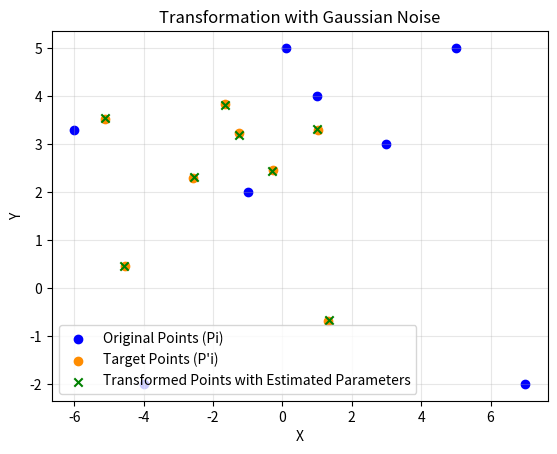

Generate this figure with matplotlib:
import numpy as np
import matplotlib.pyplot as plt

def solve_transformation():
    n = len(p_original)

    # A matrix and B vector
    A = np.zeros((2 * n, 4))
    B = np.zeros(2 * n)

    for i in range(n):
        x, y = p_original[i]
        x_target, y_target = p_target[i]

        # For x' = s*(x*cos(θ) - y*sin(θ)) + Tx
        A[2 * i, 0] = 1  # coeff for Tx
        A[2 * i, 1] = 0  # coeff for Ty
        A[2 * i, 2] = x  # coeff for s*cos(θ)
        A[2 * i, 3] = -y  # coeff for s*sin(θ)
        B[2 * i] = x_target  # x' value

        # For y' = s*(x*sin(θ) + y*cos(θ)) + Ty
        A[2 * i + 1, 0] = 0  # coeff for Tx
        A[2 * i + 1, 1] = 1  # coeff for Ty
        A[2 * i + 1, 2] = y  # coeff for s*cos(θ)
        A[2 * i + 1, 3] = x  # coeff for s*sin(θ)
        B[2 * i + 1] = y_target  # y' value

    # least squared diff
    # (A^T * A) * X = A^T * B
    ATA = np.dot(A.T, A)
    ATB = np.dot(A.T, B)
    X = np.linalg.solve(ATA, ATB)

    # parameters
    Tx = X[0]
    Ty = X[1]
    s_cos_rot = X[2]
    s_sin_rot = X[3]

    # s and rot
    s = np.sqrt(s_cos_rot ** 2 + s_sin_rot ** 2)
    rot = np.arctan2(s_sin_rot, s_cos_rot)

    return Tx, Ty, s, rot

def transform_points(points, Tx, Ty, s, rot):
    cos_rot = np.cos(rot)
    sin_rot = np.sin(rot)
    rotation_matrix = np.array([[cos_rot, -sin_rot], [sin_rot, cos_rot]])

    transformed = s * np.dot(points, rotation_matrix.T) + np.array([Tx, Ty])
    return transformed


if __name__ == '__main__':
    # original points
    p_original = np.array([[1, 4],
                        [-4, -2],
                        [0.1, 5],
                        [-1, 2],
                        [3, 3],
                        [7, -2],
                        [5, 5],
                        [-6, 3.3]])

    # target points
    p_target = np.array([[-1.26546, 3.222386],
                            [-4.53286, 0.459128],
                            [-1.64771, 3.831308],
                            [-2.57985, 2.283247],
                            [-0.28072, 2.44692],
                            [1.322025, -0.69344],
                            [1.021729, 3.299737],
                            [-5.10871, 3.523542]])


    # solve transformation to find optimal parameters
    Tx_opt, Ty_opt, s_opt, rot_opt = solve_transformation()

    # results
    print(f"Optimal Translation: Tx = {Tx_opt}, Ty = {Ty_opt}")
    print(f"Optimal Scale: s = {s_opt}")
    print(f"Optimal Rotation: rot = {rot_opt} radians ({rot_opt * 180 / np.pi} degrees)")

    # apply tranformation to all points
    p_transformed = transform_points(p_original, Tx_opt, Ty_opt, s_opt, rot_opt)

    # calculate noise
    residuals = p_target - p_transformed
    residual_distances = np.sqrt(np.sum(residuals ** 2, axis=1))
    noise_std = np.std(residual_distances)
    print(f"Calculated noise: {noise_std}")

    # calculate mean squared error
    mse = np.mean(np.sum((p_transformed - p_target) ** 2, axis=1))
    print(f"Mean squared error: {mse}")

    # transformation matrix
    transformation_matrix = np.array([
        [s_opt * np.cos(rot_opt), -s_opt * np.sin(rot_opt), Tx_opt],
        [s_opt * np.sin(rot_opt), s_opt * np.cos(rot_opt), Ty_opt],
        [0, 0, 1]
    ])

    print("\nTransformation Matrix:")
    print(transformation_matrix)

    # plotting
    plt.scatter(p_original[:, 0], p_original[:, 1], color='blue', label='Original Points (Pi)')
    plt.scatter(p_target[:, 0], p_target[:, 1], color='darkorange', label='Target Points (P\'i)')
    plt.scatter(p_transformed[:, 0], p_transformed[:, 1], color='green', marker='x',
                label='Transformed Points with Estimated Parameters')

    plt.grid(True, alpha=0.3)
    plt.legend()
    plt.xlabel('X')
    plt.ylabel('Y')
    plt.title('Transformation with Gaussian Noise')

    plt.show()